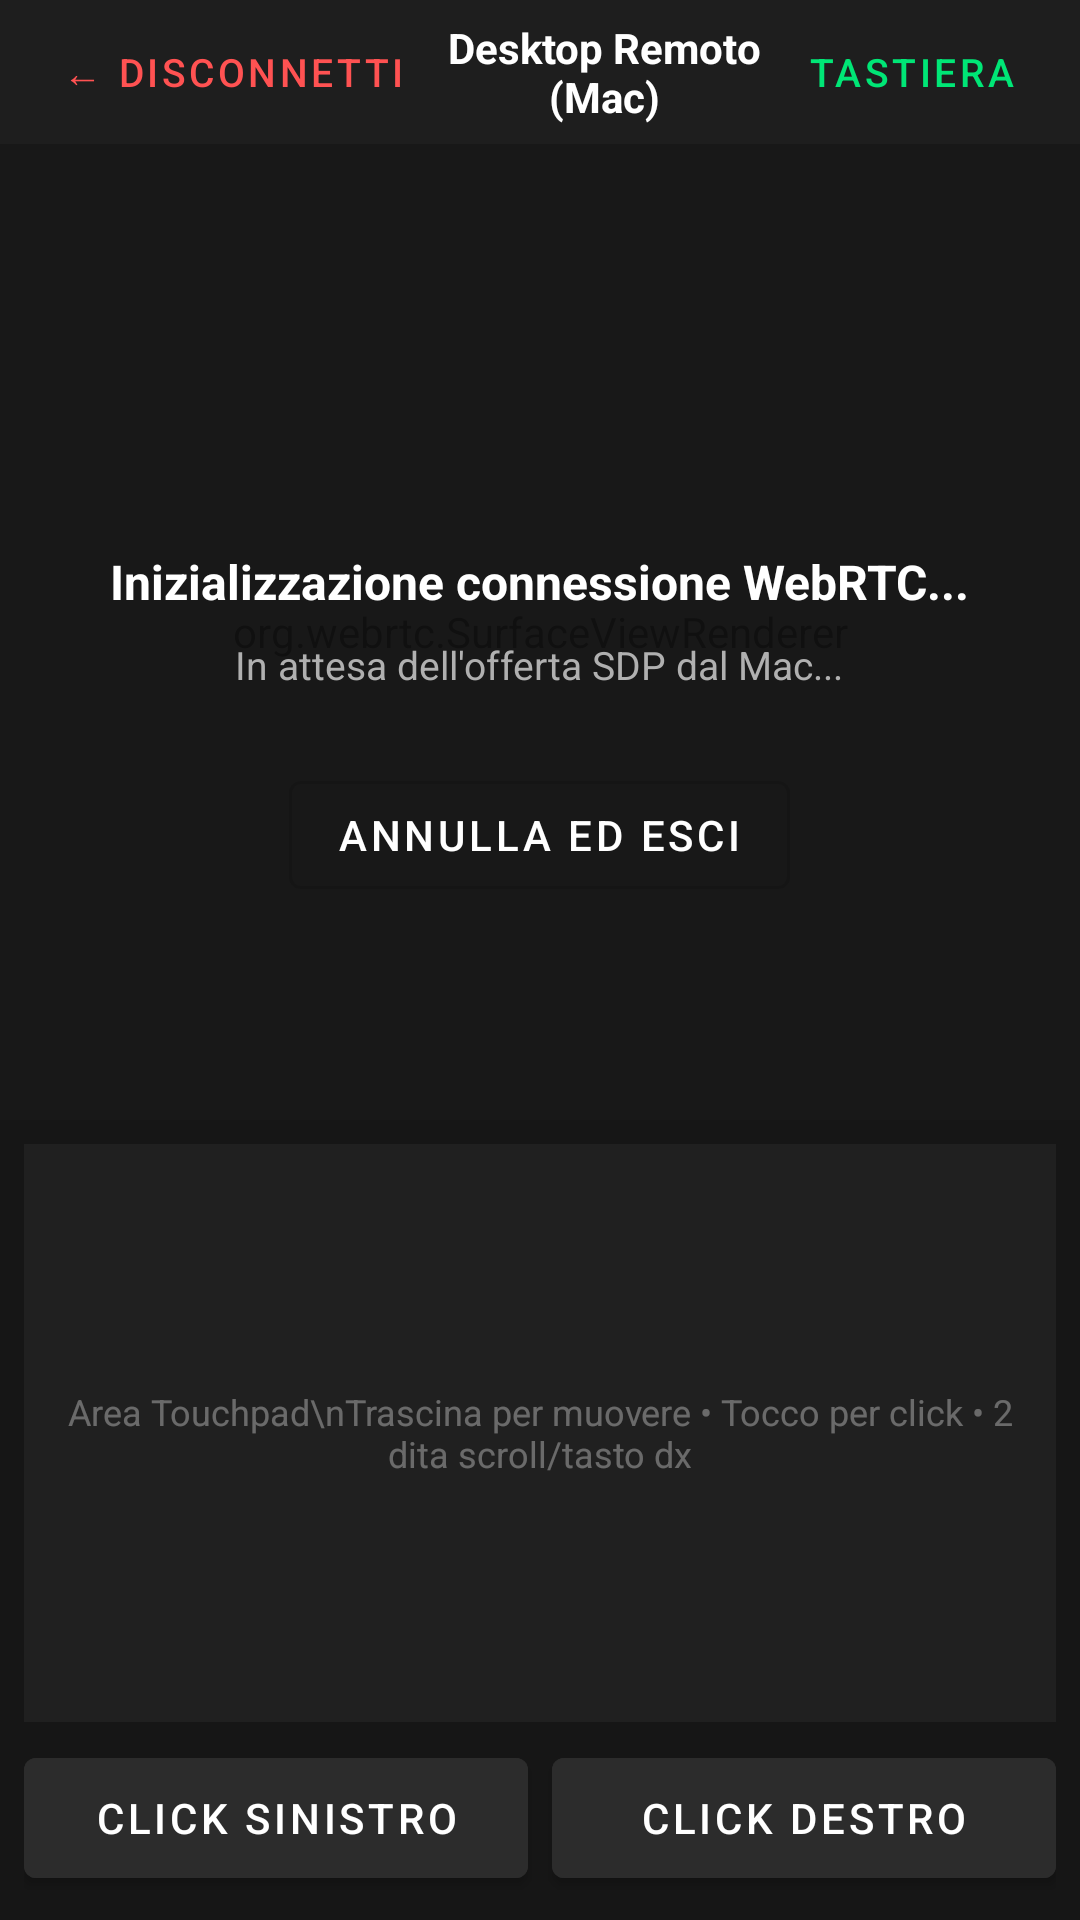

The Android layout XML behind this screen, and the referenced resources:
<!-- AndroidManifest.xml: activity theme Theme.RemoteDesktop.Fullscreen -->
<!-- res/layout/activity_remote_desktop.xml -->
<?xml version="1.0" encoding="utf-8"?>
<LinearLayout xmlns:android="http://schemas.android.com/apk/res/android"
    xmlns:app="http://schemas.android.com/apk/res-auto"
    android:layout_width="match_parent"
    android:layout_height="match_parent"
    android:background="#101010"
    android:orientation="vertical">

    
    <LinearLayout
        android:id="@+id/topToolbar"
        android:layout_width="match_parent"
        android:layout_height="48dp"
        android:background="#1E1E1E"
        android:gravity="center_vertical"
        android:paddingHorizontal="12dp">

        <Button
            android:id="@+id/btnBack"
            style="@style/Widget.MaterialComponents.Button.TextButton"
            android:layout_width="wrap_content"
            android:layout_height="wrap_content"
            android:text="← Disconnetti"
            android:textColor="#FF5252"
            android:textSize="13sp" />

        <TextView
            android:id="@+id/tvHeaderTitle"
            android:layout_width="0dp"
            android:layout_height="wrap_content"
            android:layout_weight="1"
            android:gravity="center"
            android:text="Desktop Remoto (Mac)"
            android:textColor="@color/text_white"
            android:textSize="14sp"
            android:textStyle="bold" />

        <Button
            android:id="@+id/btnKeyboard"
            style="@style/Widget.MaterialComponents.Button.TextButton"
            android:layout_width="wrap_content"
            android:layout_height="wrap_content"
            android:text="Tastiera"
            android:textColor="#00E676"
            android:textSize="13sp" />
    </LinearLayout>

    
    <FrameLayout
        android:id="@+id/videoContainer"
        android:layout_width="match_parent"
        android:layout_height="0dp"
        android:layout_weight="1.1"
        android:background="#000000">

        <org.webrtc.SurfaceViewRenderer
            android:id="@+id/surfaceViewRenderer"
            android:layout_width="match_parent"
            android:layout_height="match_parent" />

        
        <LinearLayout
            android:id="@+id/loadingOverlay"
            android:layout_width="match_parent"
            android:layout_height="match_parent"
            android:background="#EE121212"
            android:gravity="center"
            android:orientation="vertical"
            android:padding="24dp">

            <ProgressBar
                android:id="@+id/loadingProgressBar"
                android:layout_width="48dp"
                android:layout_height="48dp"
                android:indeterminate="true" />

            <TextView
                android:id="@+id/tvLoadingStatus"
                android:layout_width="wrap_content"
                android:layout_height="wrap_content"
                android:layout_marginTop="16dp"
                android:text="Inizializzazione connessione WebRTC..."
                android:textColor="@color/text_white"
                android:textSize="16sp"
                android:textStyle="bold" />

            <TextView
                android:id="@+id/tvLoadingDetails"
                android:layout_width="wrap_content"
                android:layout_height="wrap_content"
                android:layout_marginTop="8dp"
                android:text="In attesa dell'offerta SDP dal Mac..."
                android:textColor="@color/text_gray"
                android:textSize="13sp" />

            <Button
                android:id="@+id/btnCancelLoading"
                style="@style/Widget.MaterialComponents.Button.OutlinedButton"
                android:layout_width="wrap_content"
                android:layout_height="wrap_content"
                android:layout_marginTop="24dp"
                android:text="Annulla ed Esci"
                android:textColor="@color/text_white" />
        </LinearLayout>
    </FrameLayout>

    
    <LinearLayout
        android:id="@+id/trackpadContainer"
        android:layout_width="match_parent"
        android:layout_height="0dp"
        android:layout_weight="0.9"
        android:background="#161616"
        android:orientation="vertical"
        android:padding="8dp">

        
        <FrameLayout
            android:id="@+id/touchpadArea"
            android:layout_width="match_parent"
            android:layout_height="0dp"
            android:layout_weight="1"
            android:background="#202020">

            <TextView
                android:layout_width="wrap_content"
                android:layout_height="wrap_content"
                android:layout_gravity="center"
                android:gravity="center"
                android:padding="12dp"
                android:text="Area Touchpad\nTrascina per muovere • Tocco per click • 2 dita scroll/tasto dx"
                android:textColor="#55FFFFFF"
                android:textSize="12sp" />
        </FrameLayout>

        
        <LinearLayout
            android:layout_width="match_parent"
            android:layout_height="52dp"
            android:layout_marginTop="6dp"
            android:orientation="horizontal">

            <Button
                android:id="@+id/btnLeftClick"
                android:layout_width="0dp"
                android:layout_height="match_parent"
                android:layout_marginEnd="4dp"
                android:layout_weight="1"
                android:backgroundTint="#2C2C2C"
                android:text="Click Sinistro"
                android:textColor="@color/text_white"
                android:textSize="14sp" />

            <Button
                android:id="@+id/btnRightClick"
                android:layout_width="0dp"
                android:layout_height="match_parent"
                android:layout_marginStart="4dp"
                android:layout_weight="1"
                android:backgroundTint="#2C2C2C"
                android:text="Click Destro"
                android:textColor="@color/text_white"
                android:textSize="14sp" />
        </LinearLayout>
    </LinearLayout>

</LinearLayout>
<!-- resources referenced by this layout -->
<resources>
  <color name="text_gray">#B0B0B0</color>
  <color name="text_white">#FFFFFF</color>
  <style name="Theme.RemoteDesktop.Fullscreen" parent="Theme.RemoteDesktop">
          <item name="android:windowFullscreen">true</item>
          <item name="android:windowContentOverlay">@null</item>
      </style>
  <style name="Theme.RemoteDesktop" parent="Theme.MaterialComponents.DayNight.NoActionBar">
          <item name="android:windowBackground">@color/bg_dark</item>
          <item name="colorPrimary">@color/accent_blue</item>
          <item name="colorSecondary">@color/accent_blue</item>
      </style>
  <color name="bg_dark">#121212</color>
  <color name="accent_blue">#2979FF</color>
</resources>
